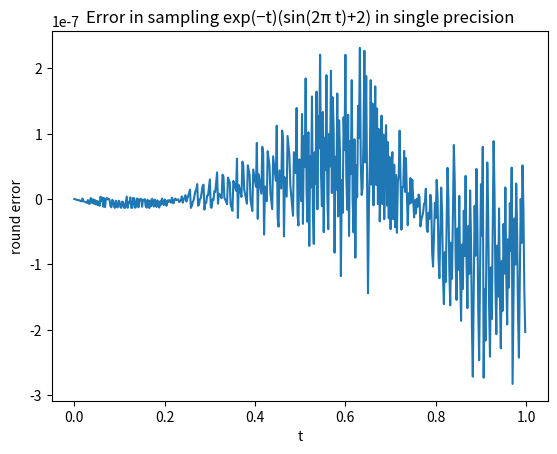

Reproduce this figure in Python.
"""
Evaluate g(t) = e^(−t) * (sin(2πt)+2) at 501 equidistant points between 0 and 1, using
the usual double precision as well as single precision and plotting the differences.
"""

import numpy as np
import matplotlib.pyplot as plt
from math import exp, pi, sin 


points = []
i = 0
while i <= 1:
    points.append(i)
    i += .002

single_x_axis = np.array(points, dtype="float32")
double_x_axis = np.array(points, dtype="float64")

g_t_single = [ (exp(-t) * (sin(2*pi*t) + 2)) for t in single_x_axis ]
g_t_double = [ (exp(-t) * (sin(2*pi*t) + 2)) for t in double_x_axis ]

round_error_list = []
for y_double, y_single in zip(g_t_double, g_t_single):
    round_err = (y_double - y_single) / (y_double)
    round_error_list.append(round_err)




plt.plot(double_x_axis, round_error_list)
plt.title("Error in sampling exp(−t)(sin(2π t)+2) in single precision")
plt.xlabel("t")
plt.ylabel("round error")
plt.show()
